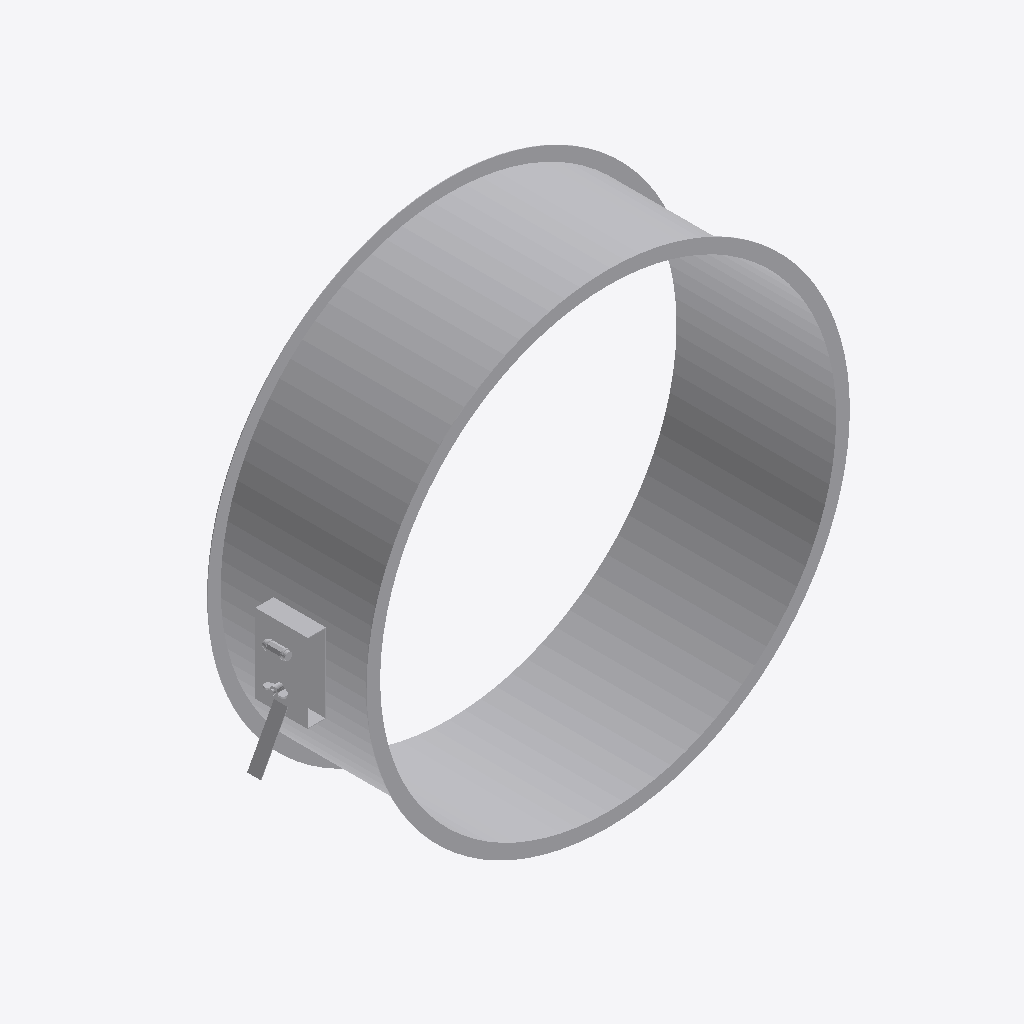
Isometric view of an IFC building model (IFC-SPF (STEP), schema IFC4, length unit millimetre), seen from the south-west, elements coloured by IFC class: 2 other elements (light grey).
Extent 1.1 m × 0.3 m × 1.1 m (x, y, z). Elements (2): 2 IfcBuildingElementProxy.

HEADER;
FILE_DESCRIPTION((''),'2;1');
FILE_NAME('','2025-02-18T10:39:38',(''),(''),'Processor version 5.1.0.0','Xbim.IO.MemoryModel','');
FILE_SCHEMA(('IFC4'));
ENDSEC;
DATA;
#1=IFCPROJECT('1GohIK6Er3ieiOvWNZ3hqq',#2,'Project',$,$,$,$,(#19,#22,#23),#7);
#177=IFCBUILDINGELEMENTPROXY('3Pa9dx7Nn4dv_X2EIBr2YA',#2,'РЕГУЛЯР_Л_К_корпус',$,$,#191,#178,$,$);
#55=IFCBUILDINGELEMENTPROXY('3RcDD3hNj22AhPbdzfprRq',#2,'РУЧКА',$,$,#59,#56,$,$);
ENDSEC;
